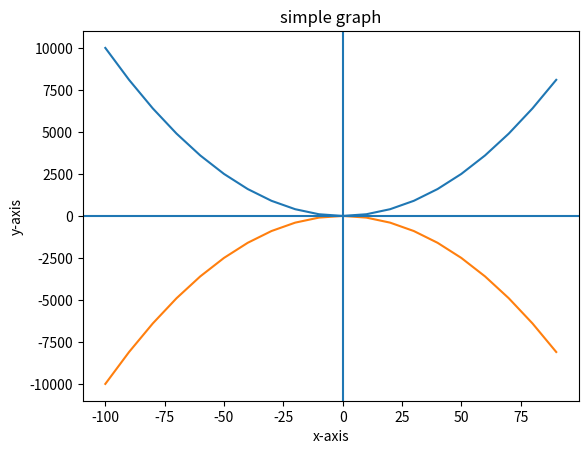

Here is the Python script that generated this plot:
import  matplotlib.pyplot as plt

y1=[]
y2=[]
x=range(-100,100,10)

for i in x:
  y1.append(i**2)
for i in x:
  y2.append(-i**2)
  
plt.plot(x,y1)
plt.plot(x,y2)
plt.xlabel("x-axis")
plt.ylabel("y-axis")
plt.title("simple graph")
plt.axhline()
plt.axvline()
plt.show()
